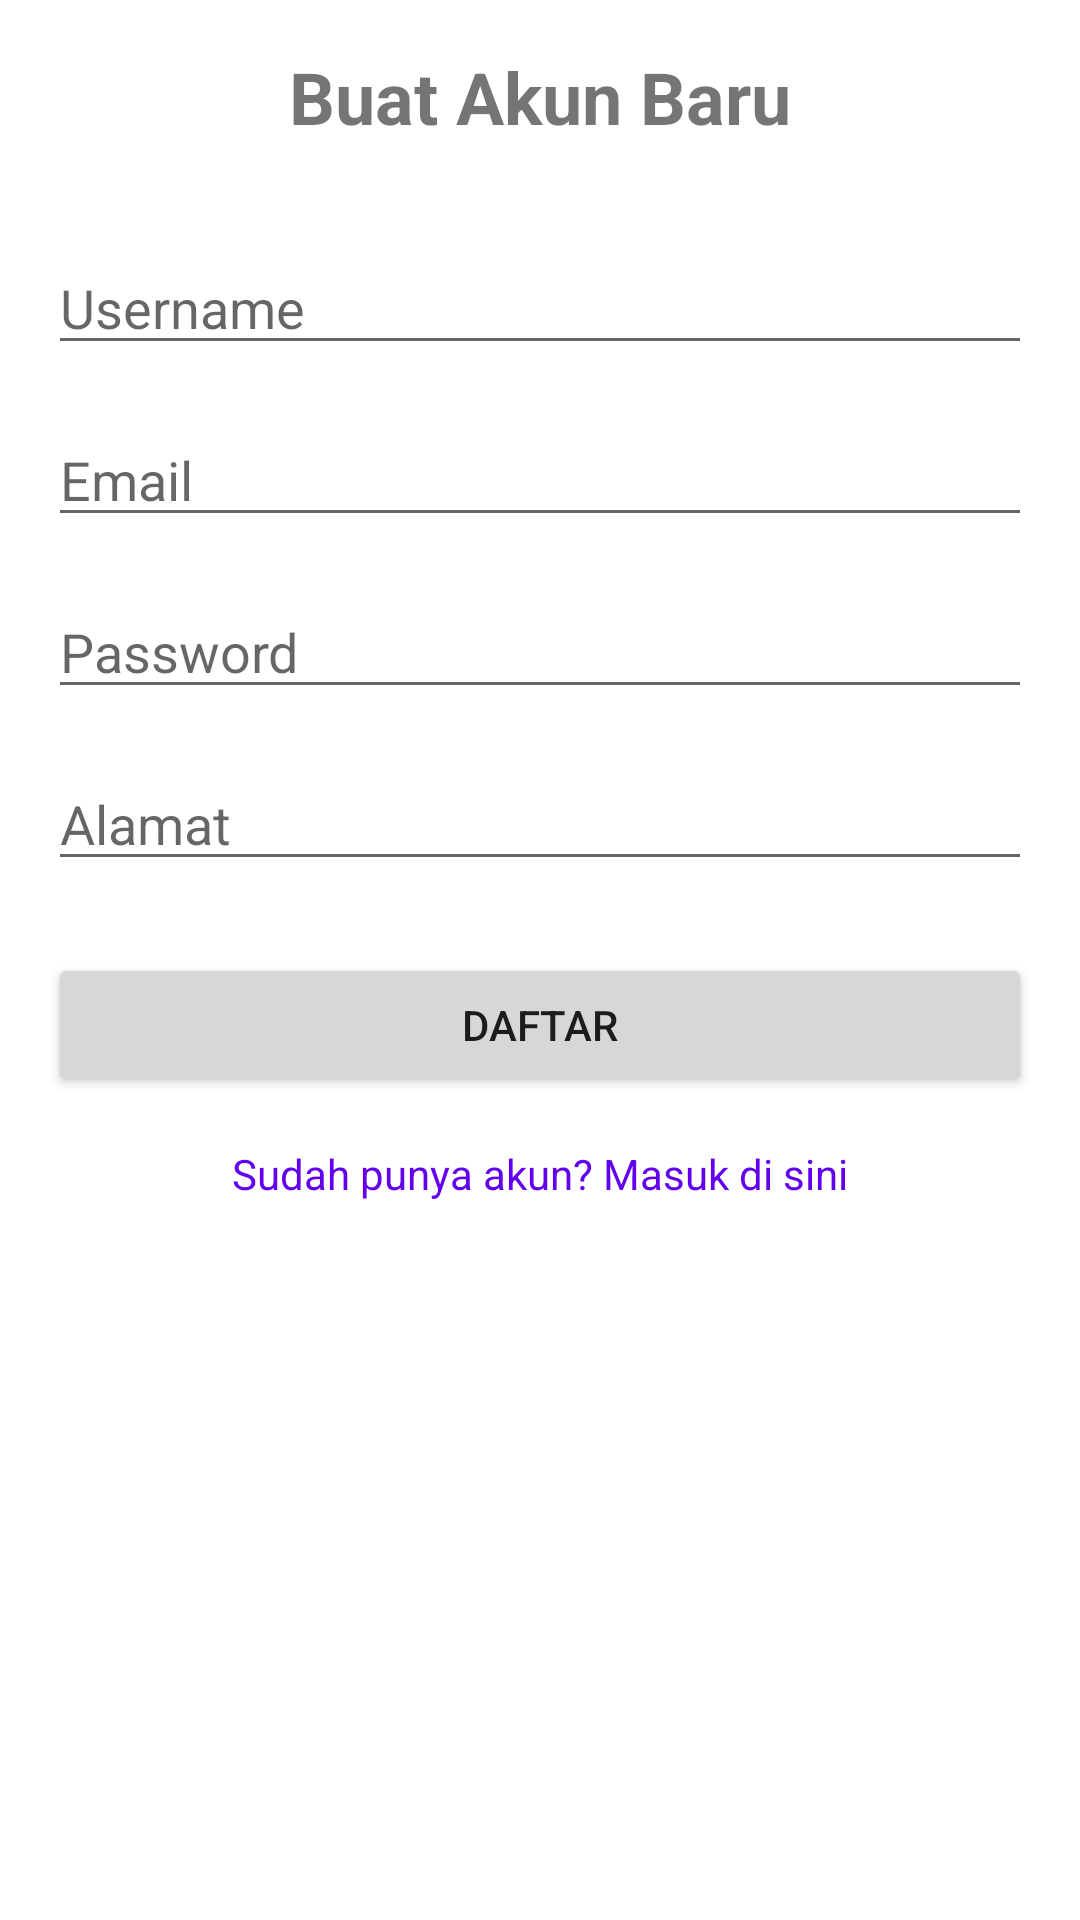

Android layout source for this screen:
<!-- AndroidManifest.xml: application theme Theme.SumisionAkhir_android -->
<!-- res/layout/activity_register.xml -->
<?xml version="1.0" encoding="utf-8"?>
<LinearLayout xmlns:android="http://schemas.android.com/apk/res/android"
    xmlns:app="http://schemas.android.com/apk/res-auto"
    xmlns:tools="http://schemas.android.com/tools"
    android:layout_width="match_parent"
    android:layout_height="match_parent"
    android:orientation="vertical"
    android:padding="16dp"
    tools:context=".RegisterActivity">

    <TextView
        android:layout_width="wrap_content"
        android:layout_height="wrap_content"
        android:text="Buat Akun Baru"
        android:textSize="24sp"
        android:textStyle="bold"
        android:layout_gravity="center_horizontal"
        android:layout_marginBottom="32dp"/>

    <EditText
        android:id="@+id/et_username_register"
        android:layout_width="match_parent"
        android:layout_height="wrap_content"
        android:hint="Username"
        android:inputType="textPersonName"
        android:layout_marginBottom="16dp"/>

    <EditText
        android:id="@+id/et_email_register"
        android:layout_width="match_parent"
        android:layout_height="wrap_content"
        android:hint="Email"
        android:inputType="textEmailAddress"
        android:layout_marginBottom="16dp"/>

    <EditText
        android:id="@+id/et_password_register"
        android:layout_width="match_parent"
        android:layout_height="wrap_content"
        android:hint="Password"
        android:inputType="textPassword"
        android:layout_marginBottom="16dp"/>

    <EditText
        android:id="@+id/et_alamat_register"
        android:layout_width="match_parent"
        android:layout_height="wrap_content"
        android:hint="Alamat"
        android:inputType="text"
        android:layout_marginBottom="24dp"/>

    <Button
        android:id="@+id/btn_register"
        android:layout_width="match_parent"
        android:layout_height="wrap_content"
        android:text="Daftar"/>

    <TextView
        android:id="@+id/tv_login_link"
        android:layout_width="wrap_content"
        android:layout_height="wrap_content"
        android:text="Sudah punya akun? Masuk di sini"
        android:layout_gravity="center_horizontal"
        android:layout_marginTop="16dp"
        android:textColor="@color/purple_500"/>

</LinearLayout>
<!-- resources referenced by this layout -->
<resources>
  <color name="purple_500">#FF6200EE</color>
  <style name="Theme.SumisionAkhir_android" parent="Base.Theme.SumisionAkhir_android" />
  <style name="Base.Theme.SumisionAkhir_android" parent="Theme.MaterialComponents.DayNight.NoActionBar">
          
          
      </style>
</resources>
